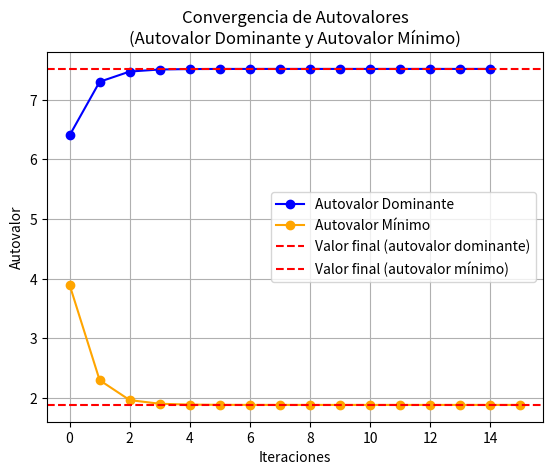

Source code (Python):
import math
import matplotlib.pyplot as plt

class MetodoPotencia:
    def __init__(self, A, x0, tolerancia):
        self.A = A  # matriz
        self.determinante = self.determinante(self.A)
        self.x0 = x0    # vector
        self.tolerancia = tolerancia
        self.autovalores, self.autovectores = self.metodo_potencia()
    
    def determinante(self, matriz):
        if len(matriz) == 2:
            return ((matriz[0][0] * matriz[1][1]) - (matriz[0][1] * matriz[1][0]))  # calcula la determinante de una matriz cuadrada (condición de parada para función recursiva)
        determinante = 0
        for c in range(len(matriz)):
            # Crear una submatriz. Expansión por cofactores a partir de la fila 1.
            submatriz = [fila[:c] + fila[c+1:] for fila in matriz[1:]]
            # Calcular el determinante.
            determinante += ((-1) ** c) * matriz[0][c] * self.determinante(submatriz)
        return determinante

    def metodo_potencia(self, error = 1):
        if (len(self.A) == len(self.x0)):   # verifica que la matriz cuadrada tenga la misma cantidad de columnas, que filas el vector
            autovalores = []    # lista para guardas los autovalores
            autovectores = []   # lista para guardas los autovectores
            vector = self.x0    
            while error > self.tolerancia:  # mientras el error sea mayor a la tolerancia máxima, se repetirá el ciclo
                Ax = self.producto(self.A, vector)  # calcula el producto entre la matriz y el vector
                norma = self.norma(Ax)      # calcula la norma del autovector recien calculado
                autovalores.append(norma)   # añade la norma a la lista de autovalores
                vector = [x / norma for x in Ax]    # Normaliza el autovector, para seguidamente guardarlo
                autovectores.append(vector)
                if (len(autovalores) > 1):
                    error = abs(autovalores[-1] - autovalores[-2])  # calcula el nuevo error (último elemento de la lista, menos el penúltimo)
            return autovalores, autovectores
        else:
            print("Error de dimensiones")
        
    def producto(self, matriz, vector):
        return [sum(a * b for a, b in zip(fila, vector)) for fila in matriz]
    
    def norma(self, vector):
        return math.sqrt(sum(x**2 for x in vector))

class MetodoPotenciaInversa:
    def __init__(self, A, x0, tolerancia):
        self.A = A              # matriz cuadrada
        self.x0 = x0            # vector inicial
        self.tolerancia = tolerancia    # tolerancia máxima
        self.detA = self.determinante(A)    # determinante de la matriz cuadrada
        if self.detA != 0:          # si la determinante es != 0, es una matriz invertible
            self.invA = self.inversa(A)
            self.autovalores, self.autovectores = self.metodo_potenciainv()
        else:
            print("La matriz no es invertible")

    def determinante(self, matriz):
        if len(matriz) == 2:
            return ((matriz[0][0] * matriz[1][1]) - (matriz[0][1] * matriz[1][0]))  # calcula la determinante de una matriz cuadrada (condición de parada para función recursiva)
        determinante = 0
        for c in range(len(matriz)):
            # Crear una submatriz. Expansión por cofactores a partir de la fila 1.
            submatriz = [fila[:c] + fila[c+1:] for fila in matriz[1:]]
            # Calcular el determinante.
            determinante += ((-1) ** c) * matriz[0][c] * self.determinante(submatriz)
        return determinante

    def inversa(self, matriz):
        n = len(matriz)
        A = self.copiar_matriz(matriz)  # copia la matriz para que no haya problemas luego
        identidad = [[1 if i == j else 0 for j in range(n)] for i in range(n)]  # crea una matriz identidad del tamaño de la matriz original
        for i in range(n):
            A[i] += identidad[i]    # adjunta la matriz identidad a la matriz original para calcular su inversa
        for i in range(n):
            if abs(A[i][i]) < 1e-12:    # verificación para evitar valores muy pequeños en el pivote
                for j in range(i + 1, n):
                    if abs(A[j][i]) > abs(A[i][i]):
                        A[i], A[j] = A[j], A[i]
                        break
            pivote = A[i][i]        # eliminación gaussiana
            A[i] = [x / pivote for x in A[i]]
            for j in range(n):
                if j != i:
                    factor = A[j][i]
                    A[j] = [a - factor * b for a, b in zip(A[j], A[i])]
        return [fila[n:] for fila in A] # retorna la matriz inversa (como duplico el tamaño de la matriz original, el tamaño inicial (n) es ahora la mitad de la matriz resultante)
    
    def copiar_matriz(self, matriz):
        return [fila[:] for fila in matriz] # hace una copia por trozos de la matriz

    def metodo_potenciainv(self, error = 1):    # Calcula el autovalor mínimo y su autovector correspondiente usando el método de potencia inversa
        if (len(self.A) == len(self.x0)):       # Verifica que las dimensiones de la matriz y el vector sean compatibles
            autovalores = []
            autovectores = []
            vector = self.x0
            while error > self.tolerancia:
                invAx = self.producto(self.invA, vector)  # calcula el autovector menor
                norma = self.norma(invAx)   # calcula el autovalor menor
                autovalores.append(1/norma)     # añade el autovalor mínimo a la lista
                vector = [x / norma for x in invAx]     # Normaliza el autovector y lo añade a la lista
                autovectores.append(vector)
                if (len(autovalores) > 1):
                    error = abs(autovalores[-1] - autovalores[-2])  # calcula el nuevo error
            return autovalores, autovectores
        else:
            print("Error de dimensiones")
        
    def producto(self, matriz, vector):
        return [sum(a * b for a, b in zip(fila, vector)) for fila in matriz]
    
    def norma(self, vector):
        return math.sqrt(sum(x**2 for x in vector))

matrizsimetrica =  [[6, 2, 1],
                    [2, 3, 1],
                    [1, 1, 4]]

vector = [1, 0, 0]

tolerancia = 1e-8

mp = MetodoPotencia(matrizsimetrica, vector, tolerancia)
mpi = MetodoPotenciaInversa(matrizsimetrica, vector, tolerancia)

if mp.determinante!=0:
    # Datos autovalor dominante
    print(f"Autovalor máximo: {mp.autovalores[-1]}")
    print(f"Autovector normalizado: {mp.autovectores[-1]}")
    print(f"\nAX = {mp.producto(mp.A, mp.autovectores[-1])}")
    print(f"LambdaX = {[mp.autovalores[-1] * x for x in mp.autovectores[-1]]}")
    # Datos autovalor menor
    print(f"\n\nAutovalor mínimo: {mpi.autovalores[-1]}")
    print(f"Autovector normalizado: {mpi.autovectores[-1]}")
    print(f"\ninvAX = {mpi.producto(mpi.invA, mpi.autovectores[-1])}")
    print(f"LambdaX = {[(1/mpi.autovalores[-1]) * x for x in mpi.autovectores[-1]]}")

    plt.plot(mp.autovalores, marker='o',color="blue",label="Autovalor Dominante")
    plt.plot(mpi.autovalores, marker='o',color="orange",label="Autovalor Mínimo")
    plt.axhline(y=mp.autovalores[-1], color='r', linestyle='--', label='Valor final (autovalor dominante)')
    plt.axhline(y=mpi.autovalores[-1], color='r', linestyle='--', label='Valor final (autovalor mínimo)')
    plt.title('Convergencia de Autovalores\n(Autovalor Dominante y Autovalor Mínimo)')
    plt.xlabel('Iteraciones')
    plt.ylabel('Autovalor')
    plt.grid()
    plt.legend()
    plt.show()